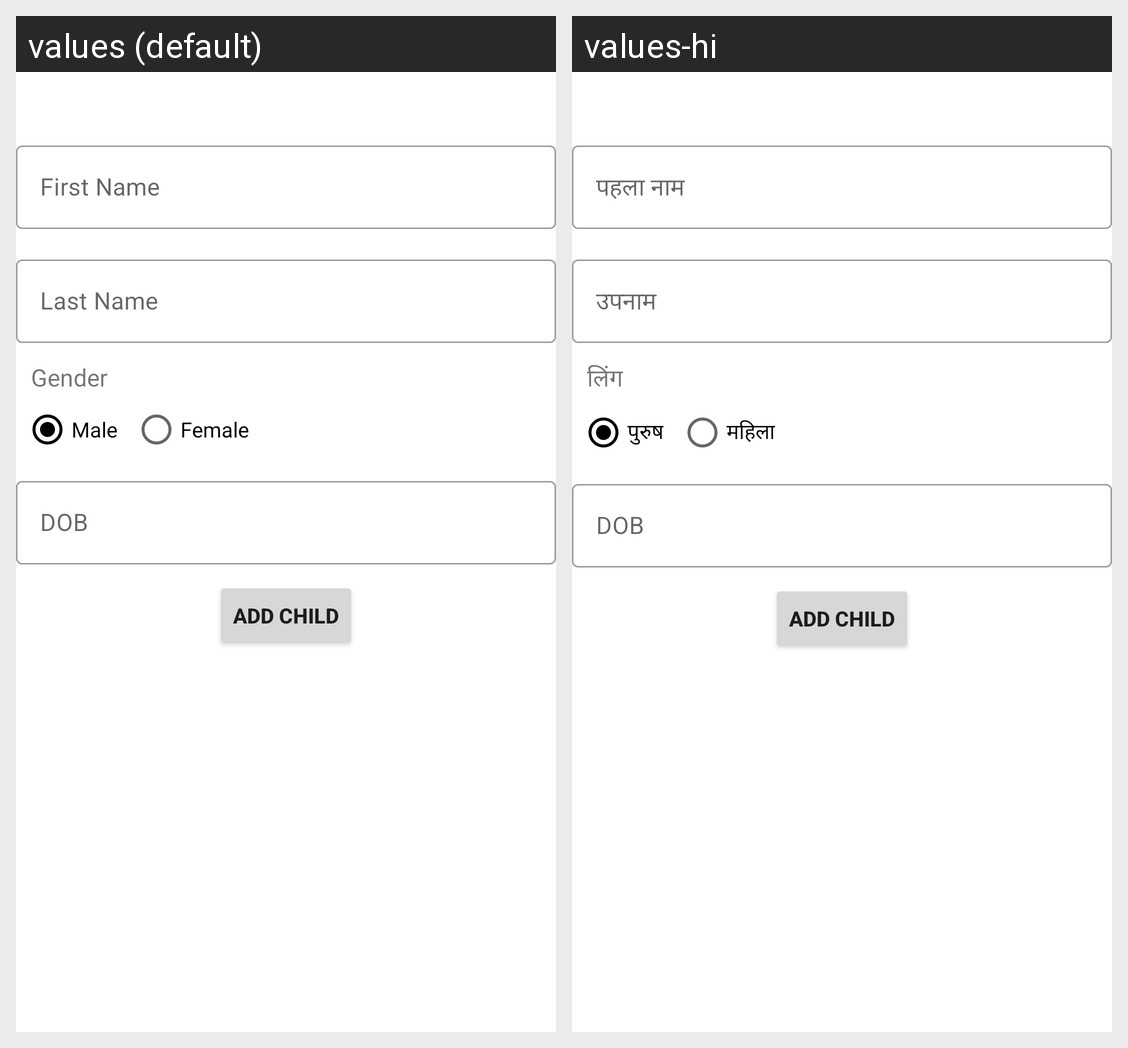

The Android screen above is rendered under two locales of the same app. Produce the string resources it draws, with the default and per-locale values.
Android screen res/layout/lay_adapter_flightchildmember.xml rendered under 2 locales, left to right: values (default), values-hi. Device: Nexus 5 (rendered at 1080×1920; each locale shown at half size, 540×960, under a caption strip naming it); theme AppTheme.
Strings drawn on this screen, with the default value and each locale's value (text and hints the layout hard-codes, and strings that could not be matched under every locale, appear in the picture but are not listed):

first_name
  values: First Name
  values-hi: पहला नाम

last_name
  values: Last Name
  values-hi: उपनाम

gender
  values: Gender
  values-hi: लिंग

male
  values: Male
  values-hi: पुरुष

female
  values: Female
  values-hi: महिला
